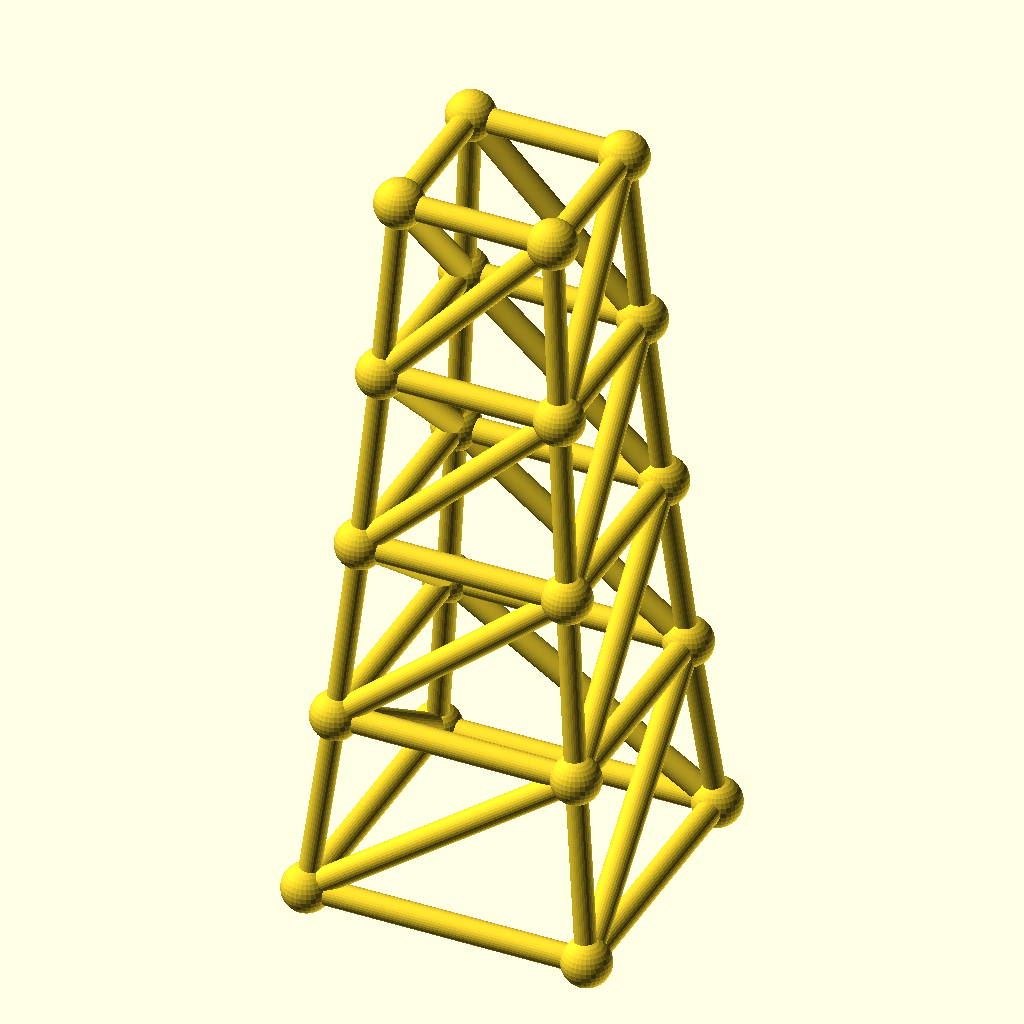
Cell 1: rendered with the file's own defaults.
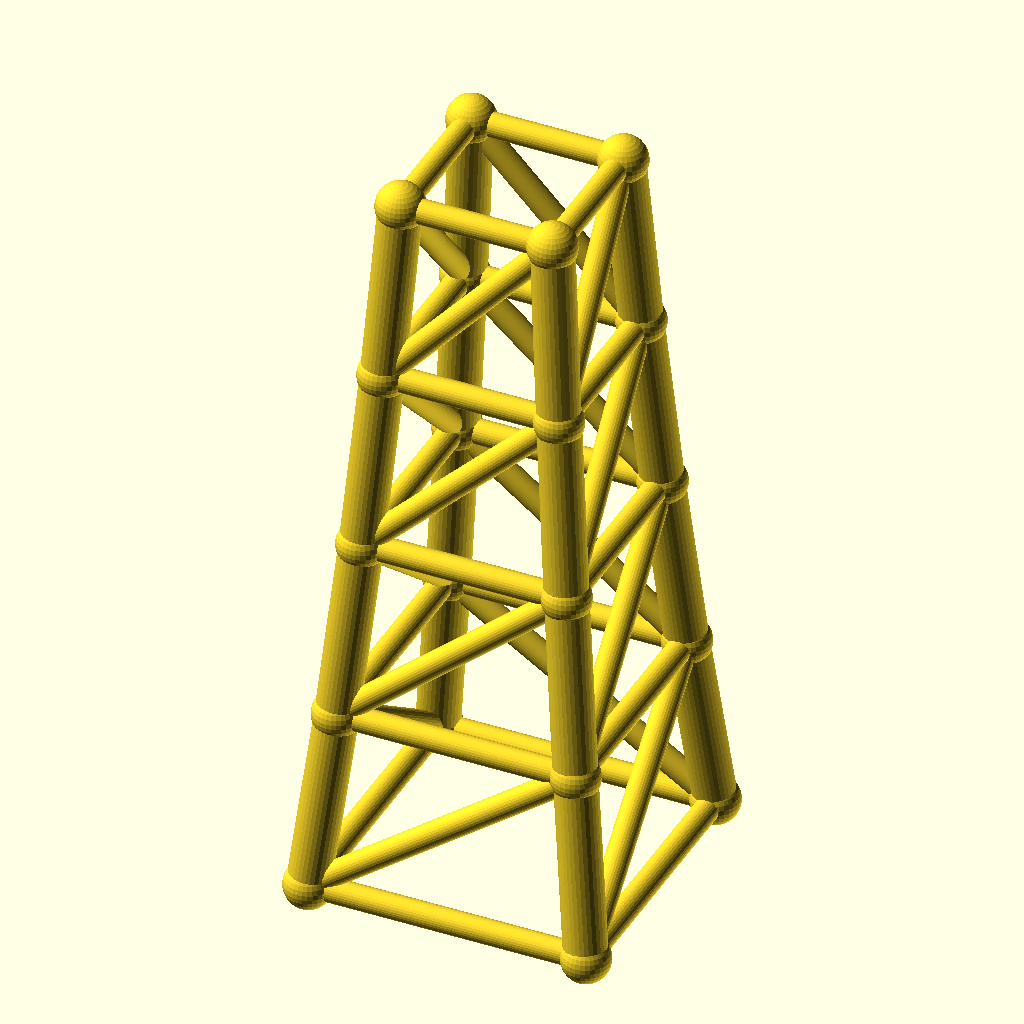
Cell 2 — chord_r set to 4.8, the other parameters unchanged.
All cells are drawn from the same view direction (rotation 55°, 0°, 25°, orthographic, colour scheme Cornfield), but the view is re-fitted for each cell, so position and scale can differ between cells as well as the parameter.
Source of the model, optional_data/data/gen3/steptowers/part_0015.scad:
$fn = 32;

// ----------------------------------------------------------------------
// Stepped tower: 64 mm base, 4 tiers to 168 mm
// ----------------------------------------------------------------------

// --- parameters (mm) ---
tiers = 4;                // number of tiers
tier_h = 42;              // tier height
base_w = 64;              // bottom footprint width
taper = 0.86;             // footprint shrink per tier
chord_r = 2.4;            // leg radius
diag_r = 2.8;             // brace radius
joint_r = 5.53;           // joint ball radius

cx = [-1, 1, 1, -1];
cy = [-1, -1, 1, 1];
widths = [64, 55.04, 47.33, 40.71, 35.01];
heights = [0, 42, 84, 126, 168];

module member(a, b, r) {
  /* rod: cylinder from joint a to joint b */
  d = b - a;
  length = norm(d);
  translate(a) rotate([0, acos(d[2] / length), atan2(d[1], d[0])])
    cylinder(h = length, r = r);
}

module joint(p, r) {
  /* ball at the joint centre */
  translate(p) sphere(r = r);
}

/* legs */
for (l = [0 : tiers - 1]) {
  for (c = [0 : 3]) {
    member([cx[c] * widths[l] / 2, cy[c] * widths[l] / 2, heights[l]], [cx[c] * widths[l + 1] / 2, cy[c] * widths[l + 1] / 2, heights[l + 1]], chord_r);
  }
}
/* ring at every level */
for (l = [0 : tiers]) {
  member([cx[0] * widths[l] / 2, cy[0] * widths[l] / 2, heights[l]], [cx[1] * widths[l] / 2, cy[1] * widths[l] / 2, heights[l]], diag_r);
  member([cx[1] * widths[l] / 2, cy[1] * widths[l] / 2, heights[l]], [cx[2] * widths[l] / 2, cy[2] * widths[l] / 2, heights[l]], diag_r);
  member([cx[2] * widths[l] / 2, cy[2] * widths[l] / 2, heights[l]], [cx[3] * widths[l] / 2, cy[3] * widths[l] / 2, heights[l]], diag_r);
  member([cx[3] * widths[l] / 2, cy[3] * widths[l] / 2, heights[l]], [cx[0] * widths[l] / 2, cy[0] * widths[l] / 2, heights[l]], diag_r);
}
/* face crosses, one X per face per tier */
for (l = [0 : tiers - 1]) {
  member([cx[0] * widths[l] / 2, cy[0] * widths[l] / 2, heights[l]], [cx[1] * widths[l + 1] / 2, cy[1] * widths[l + 1] / 2, heights[l + 1]], diag_r);
  member([cx[1] * widths[l] / 2, cy[1] * widths[l] / 2, heights[l]], [cx[2] * widths[l + 1] / 2, cy[2] * widths[l + 1] / 2, heights[l + 1]], diag_r);
  member([cx[2] * widths[l] / 2, cy[2] * widths[l] / 2, heights[l]], [cx[3] * widths[l + 1] / 2, cy[3] * widths[l + 1] / 2, heights[l + 1]], diag_r);
  member([cx[3] * widths[l] / 2, cy[3] * widths[l] / 2, heights[l]], [cx[0] * widths[l + 1] / 2, cy[0] * widths[l + 1] / 2, heights[l + 1]], diag_r);
}
/* joint balls */
for (l = [0 : tiers]) {
  for (c = [0 : 3]) joint([cx[c] * widths[l] / 2, cy[c] * widths[l] / 2, heights[l]], joint_r);
}
Customizer parameters (derived from the source; name, type, default, range or options):
tiers: number, default 4
tier_h: number, default 42
base_w: number, default 64
taper: number, default 0.86
chord_r: number, default 2.4
diag_r: number, default 2.8
joint_r: number, default 5.53
cx: vector, default [-1, 1, 1, -1]
cy: vector, default [-1, -1, 1, 1]
